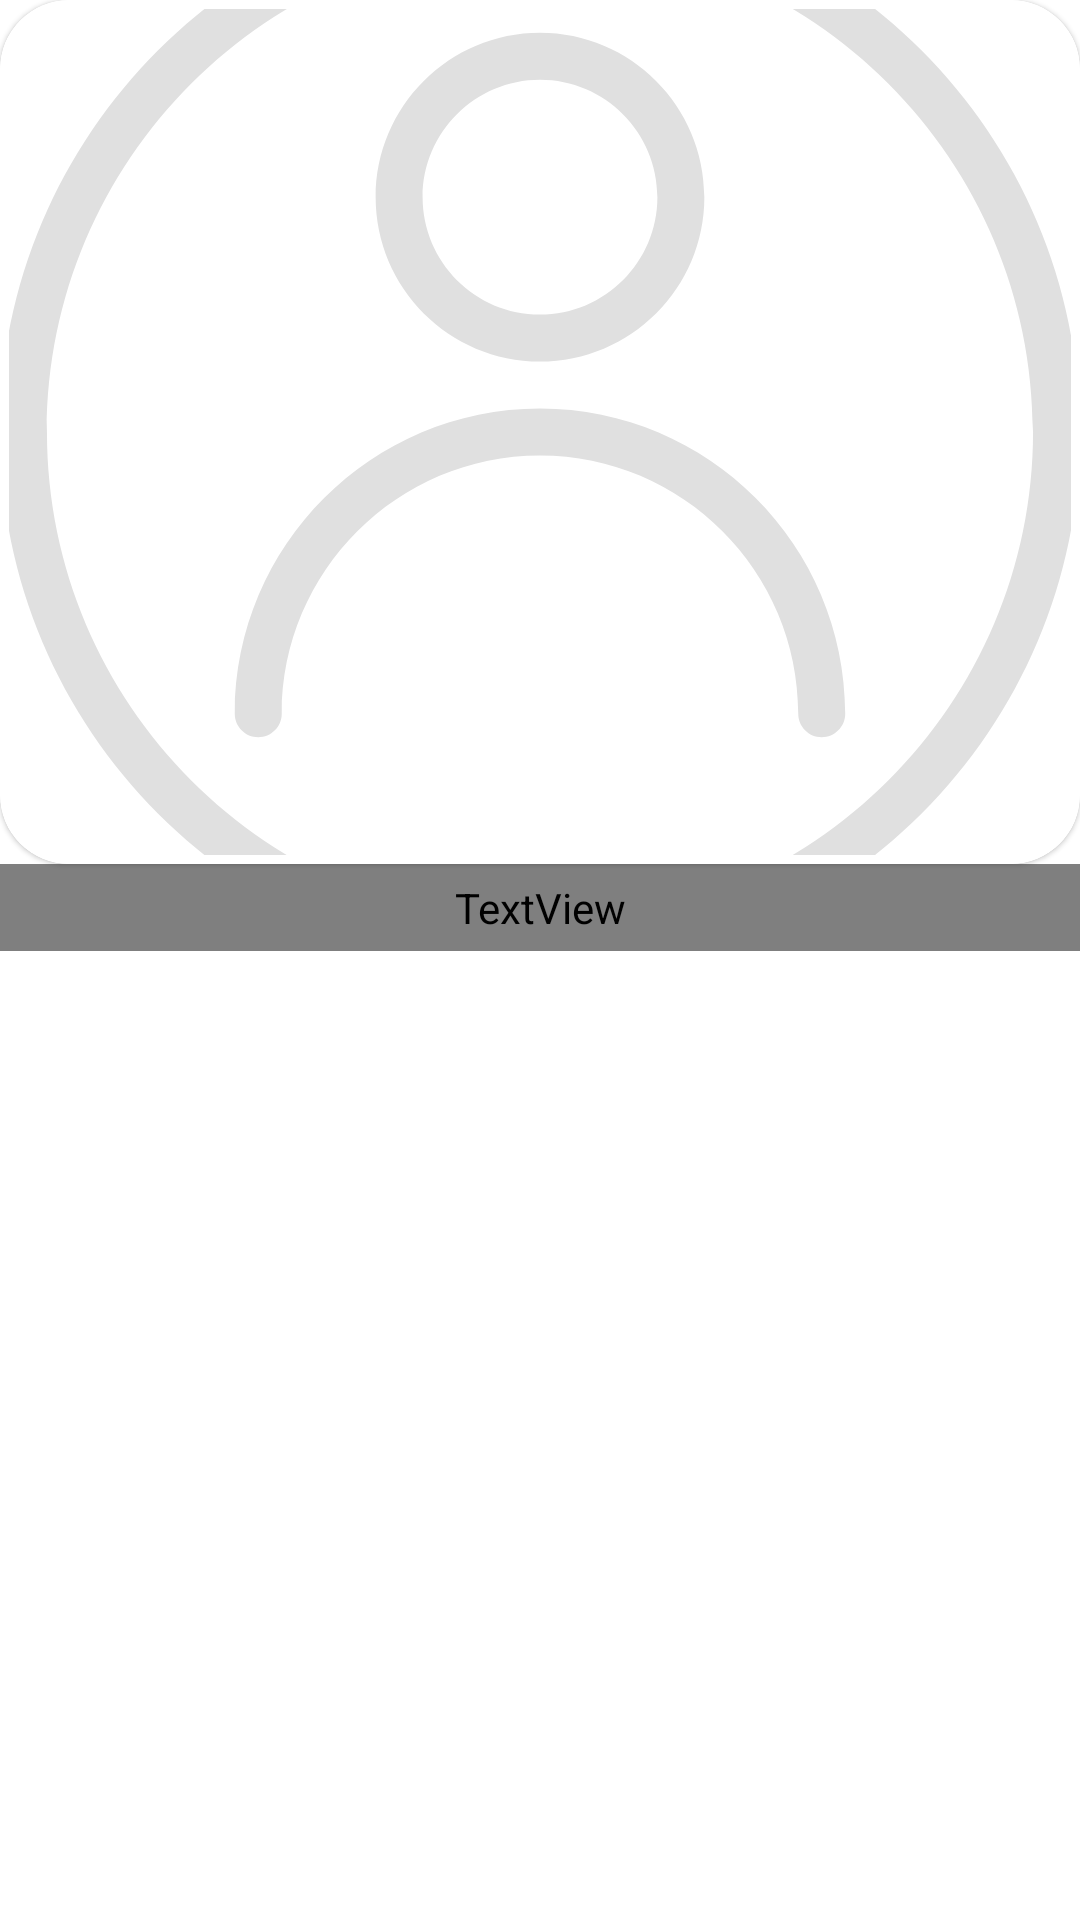

Reconstruct the res/layout file that produces this screen, plus the resources it refers to.
<!-- AndroidManifest.xml: application theme Theme.MiniWorld -->
<!-- res/layout/user_post_layout.xml -->
<?xml version="1.0" encoding="utf-8"?>
<androidx.constraintlayout.widget.ConstraintLayout xmlns:android="http://schemas.android.com/apk/res/android"
    android:layout_width="match_parent"
    android:layout_height="wrap_content"
    xmlns:app="http://schemas.android.com/apk/res-auto"
    >

    <com.google.android.material.card.MaterialCardView
        android:id="@+id/materialCardView"
        android:layout_width="match_parent"
        android:layout_height="0dp"
        app:cardCornerRadius="23dp"
        app:layout_constraintDimensionRatio="5:4"
        app:layout_constraintEnd_toEndOf="parent"

        app:layout_constraintStart_toStartOf="parent"
        app:layout_constraintTop_toTopOf="parent"
        app:strokeColor="@color/white"
        app:strokeWidth="3dp">

        <ImageView
            android:id="@+id/postuser"
            android:layout_width="match_parent"
            android:layout_height="match_parent"
            android:scaleType="centerCrop"
            android:src="@drawable/ic_users" />

    </com.google.android.material.card.MaterialCardView>

    <TextView
        android:layout_width="match_parent"
        android:layout_height="wrap_content"
        android:fontFamily="@font/poppins_light"
        android:padding="5dp"
        android:text="Caption Goes here"
        android:textColor="@color/textgray"
        android:textSize="16sp"
        android:id="@+id/caption"
        app:layout_constraintEnd_toEndOf="parent"
        app:layout_constraintStart_toStartOf="parent"
        app:layout_constraintTop_toBottomOf="@+id/materialCardView" />


</androidx.constraintlayout.widget.ConstraintLayout>
<!-- resources referenced by this layout -->
<resources>
  <color name="textgray">#E0E0E0</color>
  <color name="white">#FFFFFFFF</color>
  <!-- drawable ic_users (drawable) -->
  <vector xmlns:android="http://schemas.android.com/apk/res/android"
      android:width="24dp"
      android:height="24dp"
      android:viewportWidth="490.667"
      android:viewportHeight="490.667">
    <path
        android:fillColor="@color/textgray"
        android:pathData="M245.333,0C110.059,0 0,110.059 0,245.333s110.059,245.333 245.333,245.333s245.333,-110.059 245.333,-245.333S380.608,0 245.333,0zM245.333,469.333c-123.52,0 -224,-100.48 -224,-224s100.48,-224 224,-224s224,100.48 224,224S368.853,469.333 245.333,469.333z"/>
    <path
        android:fillColor="@color/textgray"
        android:pathData="M245.333,234.667c-76.459,0 -138.667,62.208 -138.667,138.667c0,5.888 4.779,10.667 10.667,10.667S128,379.221 128,373.333C128,308.629 180.629,256 245.333,256s117.333,52.629 117.333,117.333c0,5.888 4.779,10.667 10.667,10.667c5.888,0 10.667,-4.779 10.667,-10.667C384,296.875 321.792,234.667 245.333,234.667z"/>
    <path
        android:fillColor="@color/textgray"
        android:pathData="M245.333,64c-41.173,0 -74.667,33.493 -74.667,74.667s33.493,74.667 74.667,74.667S320,179.84 320,138.667S286.507,64 245.333,64zM245.333,192C215.936,192 192,168.064 192,138.667s23.936,-53.333 53.333,-53.333s53.333,23.936 53.333,53.333S274.731,192 245.333,192z"/>
  </vector>
  <style name="Theme.MiniWorld" parent="Theme.MaterialComponents.DayNight.DarkActionBar">
          <item name="android:windowFullscreen">true</item>
          
          <item name="colorPrimary">@color/purple_500</item>
          <item name="colorPrimaryVariant">@color/purple_700</item>
          <item name="colorOnPrimary">@color/white</item>
          
          <item name="colorSecondary">@color/teal_200</item>
          <item name="colorSecondaryVariant">@color/teal_700</item>
          <item name="colorOnSecondary">@color/black</item>
          
          <item name="android:statusBarColor" tools:targetApi="l">?attr/colorPrimaryVariant</item>
          
      </style>
  <color name="purple_500">#FF6200EE</color>
  <color name="purple_700">#FF3700B3</color>
  <color name="teal_200">#FF03DAC5</color>
  <color name="teal_700">#FF018786</color>
  <color name="black">#FF000000</color>
</resources>
